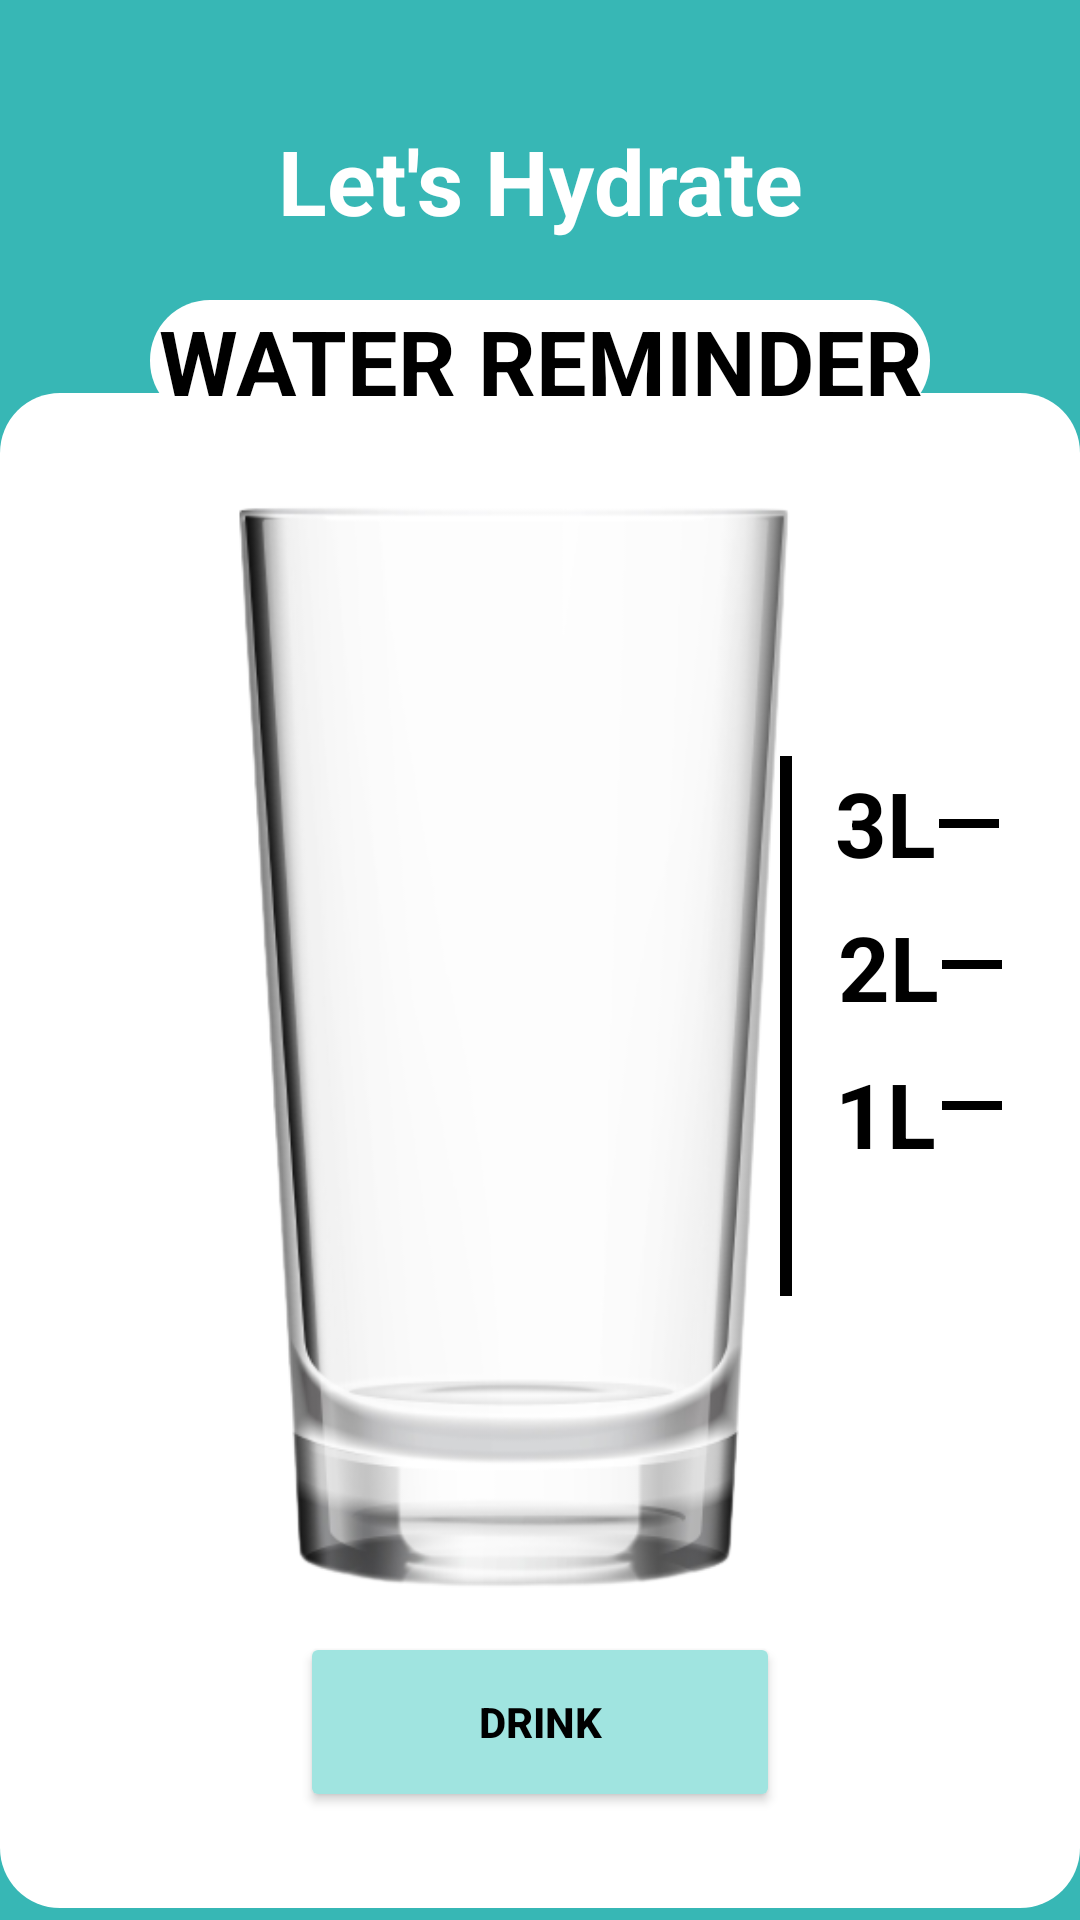

Reconstruct the res/layout file that produces this screen, plus the resources it refers to.
<!-- AndroidManifest.xml: application theme Theme.Moblefinpro.NoActionBar -->
<!-- res/layout/activity_water_reminder.xml -->
<?xml version="1.0" encoding="utf-8"?>
<RelativeLayout xmlns:android="http://schemas.android.com/apk/res/android"
    xmlns:app="http://schemas.android.com/apk/res-auto"
    xmlns:tools="http://schemas.android.com/tools"
    android:layout_width="match_parent"
    android:layout_height="match_parent"
    android:background="#37B7B5"
    tools:context=".WaterReminder">

    <TextView
        android:id="@+id/textView3"
        android:layout_width="wrap_content"
        android:layout_height="wrap_content"
        android:layout_alignParentStart="true"
        android:layout_alignParentEnd="true"
        android:textAlignment="center"
        android:layout_marginTop="40dp"
        android:text="Let's Hydrate"
        android:textColor="@color/white"
        android:textSize="30sp"
        android:textStyle="bold" />

    <RelativeLayout
        android:id="@+id/water_reminder_relativeLayout"
        android:layout_width="match_parent"
        android:layout_height="505dp"
        android:layout_alignParentBottom="true"
        android:layout_marginBottom="4dp"
        android:background="@drawable/curved_textview"
        android:backgroundTint="#FFFFFF">

        <Button
            android:id="@+id/water_reminder_changeWaterButton"
            android:layout_width="126dp"
            android:layout_height="60dp"
            android:layout_alignParentStart="true"
            android:layout_alignParentEnd="true"
            android:layout_marginHorizontal="100dp"
            android:layout_alignParentBottom="true"
            android:layout_marginBottom="32dp"
            android:backgroundTint="#A0E4E0"
            android:text="Drink"
            android:textColor="@color/black"
            android:textStyle="bold" />

        <ImageView
            android:id="@+id/water_reminder_changeWaterImage"
            android:layout_width="300dp"
            android:layout_height="400dp"
            android:layout_alignParentStart="true"
            android:layout_alignParentEnd="true"
            android:layout_alignParentBottom="true"
            android:layout_marginStart="46dp"
            android:layout_marginEnd="63dp"
            android:layout_marginBottom="93dp"

            app:srcCompat="@drawable/glass1" />

        <TextView
            android:id="@+id/water_reminder_textView2L"
            android:layout_width="54dp"
            android:layout_height="wrap_content"
            android:layout_alignParentTop="true"
            android:layout_alignParentEnd="true"
            android:layout_marginTop="171dp"
            android:layout_marginEnd="37dp"
            android:width="300dp"
            android:gravity="center"
            android:text="2L"
            android:textSize="30sp"
            android:textColor="@color/black"
            android:textStyle="bold" />

        <View
            android:layout_width="4dp"
            android:layout_height="180dp"
            android:layout_alignParentTop="true"
            android:layout_alignParentEnd="true"
            android:layout_marginTop="121dp"
            android:layout_marginEnd="96dp"
            android:background="@android:color/black" />

        <View
            android:layout_width="20dp"
            android:layout_height="3dp"
            android:layout_alignParentStart="true"
            android:layout_alignParentBottom="true"
            android:layout_marginStart="314dp"
            android:layout_marginBottom="266dp"
            android:background="@android:color/black" />

        <View
            android:id="@+id/water_reminder_view"
            android:layout_width="20dp"
            android:layout_height="3dp"
            android:layout_alignParentStart="true"
            android:layout_alignParentBottom="true"
            android:layout_marginStart="314dp"
            android:layout_marginBottom="313dp"
            android:background="@android:color/black" />

        <View
            android:id="@+id/water_reminder_view2"
            android:layout_width="20dp"
            android:layout_height="3dp"
            android:layout_alignParentStart="true"
            android:layout_alignParentBottom="true"
            android:layout_marginStart="313dp"
            android:layout_marginBottom="360dp"
            android:background="@android:color/black" />

        <TextView
            android:id="@+id/water_reminder_textView3L"
            android:layout_width="54dp"
            android:layout_height="wrap_content"
            android:layout_alignParentTop="true"
            android:layout_alignParentEnd="true"
            android:layout_marginTop="123dp"
            android:layout_marginEnd="38dp"
            android:gravity="center"
            android:textColor="@color/black"
            android:text="3L"
            android:textSize="30sp"
            android:textStyle="bold" />

        <TextView
            android:id="@+id/water_reminder_textView1L"
            android:layout_width="54dp"
            android:layout_height="wrap_content"
            android:layout_alignParentTop="true"
            android:layout_alignParentEnd="true"
            android:layout_marginTop="220dp"
            android:layout_marginEnd="38dp"
            android:gravity="center"
            android:text="1L"
            android:textSize="30sp"
            android:textColor="@color/black"
            android:textStyle="bold" />


    </RelativeLayout>

    <TextView
        android:id="@+id/water_reminder_textView"
        android:layout_width="300dp"
        android:layout_height="wrap_content"
        android:layout_alignParentStart="true"
        android:layout_alignParentTop="true"
        android:layout_alignParentEnd="true"
        android:layout_marginTop="100dp"
        android:layout_marginHorizontal="50dp"
        android:background="@drawable/curved_textview"
        android:backgroundTint="@color/white"
        android:gravity="center"
        android:text="WATER REMINDER"
        android:textColor="@color/black"
        android:textSize="30sp"
        android:textStyle="bold" />


</RelativeLayout>
<!-- resources referenced by this layout -->
<resources>
  <color name="black">#FF000000</color>
  <color name="white">#FFFFFFFF</color>
  <!-- drawable curved_textview (drawable) -->
  <?xml version="1.0" encoding="utf-8"?>
  <shape xmlns:android="http://schemas.android.com/apk/res/android"
      android:shape="rectangle">
      <corners android:topLeftRadius="20dp"
          android:topRightRadius="20dp"
          android:bottomLeftRadius="20dp"
          android:bottomRightRadius="20dp"/>
  </shape>
  <!-- drawable glass1: png bitmap (drawable, 51316 bytes) -->
  <style name="Theme.Moblefinpro.NoActionBar">
          <item name="windowActionBar">false</item>
          <item name="windowNoTitle">true</item>
      </style>
</resources>
